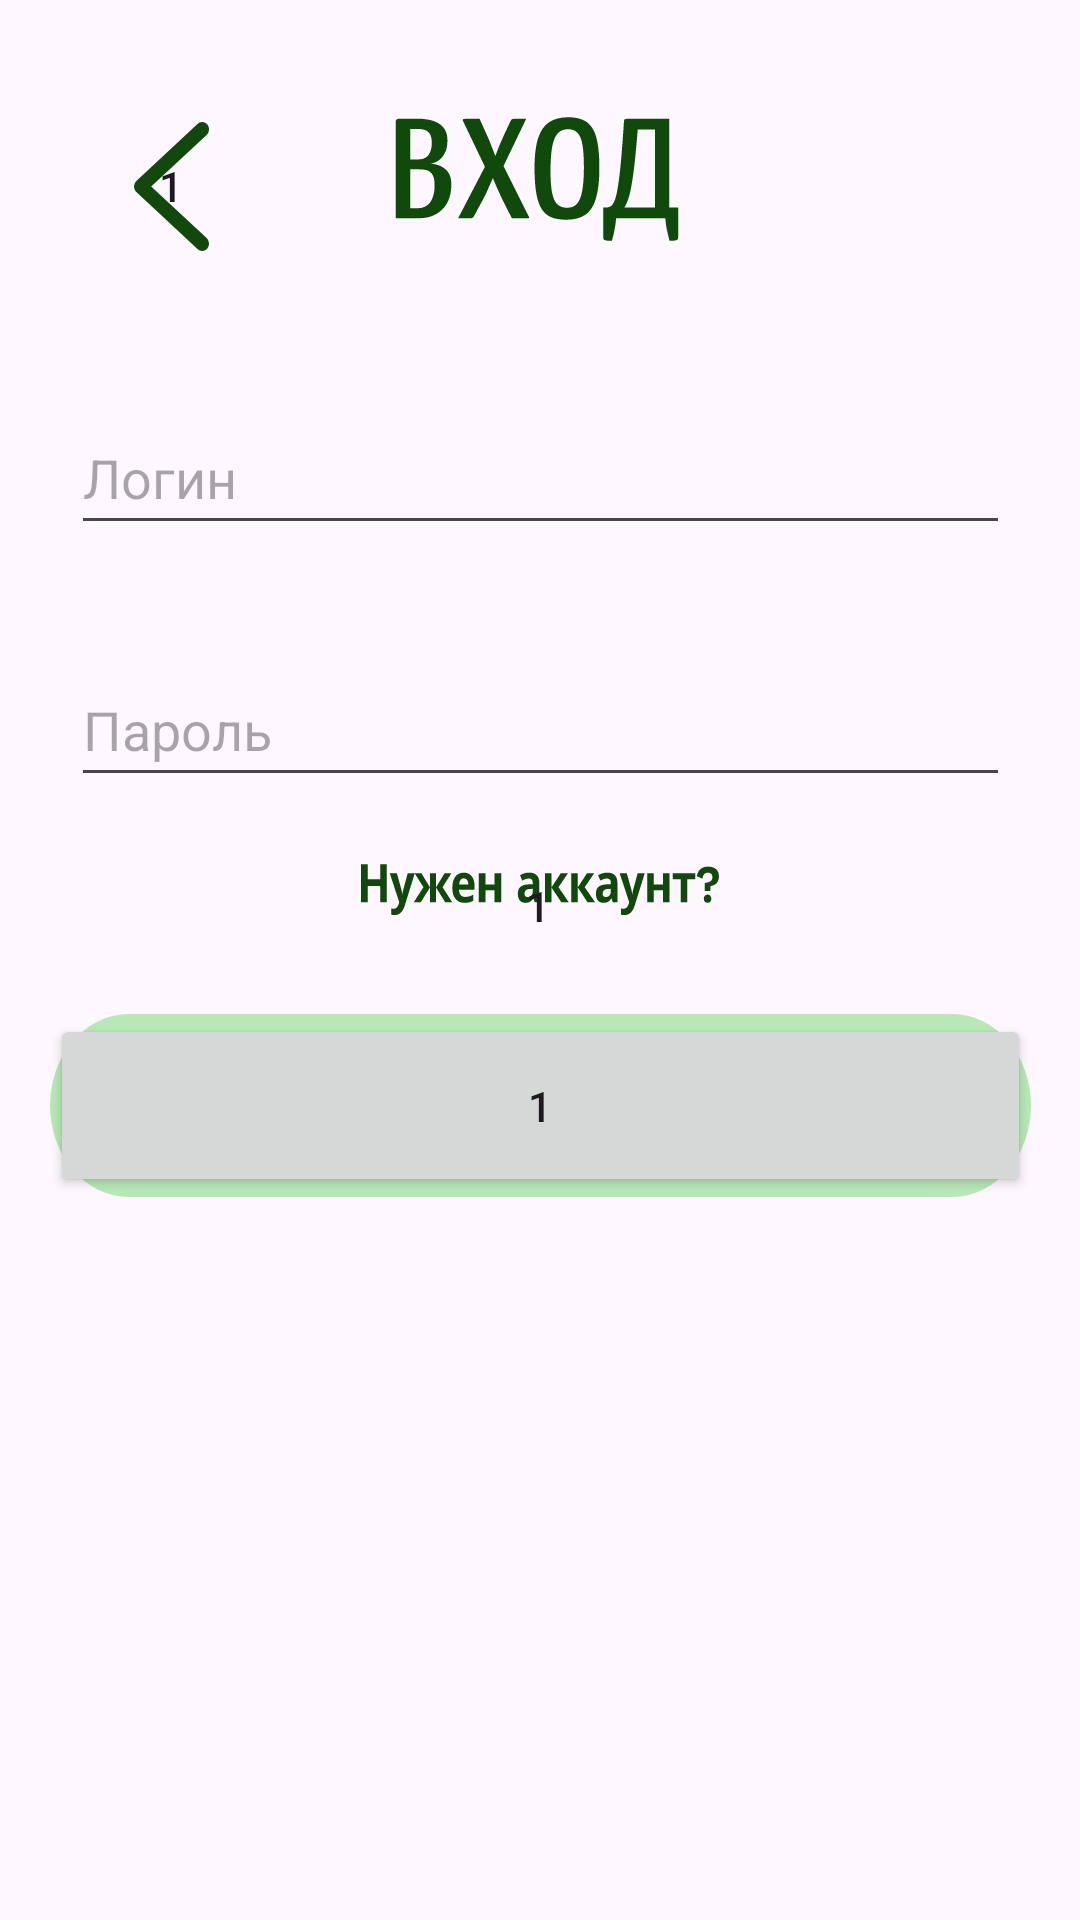

Reconstruct the res/layout file that produces this screen, plus the resources it refers to.
<!-- AndroidManifest.xml: application theme Theme.MyHouseApp0 -->
<!-- res/layout/activity_entrance.xml -->
<?xml version="1.0" encoding="utf-8"?>
<androidx.constraintlayout.widget.ConstraintLayout xmlns:android="http://schemas.android.com/apk/res/android"
    xmlns:app="http://schemas.android.com/apk/res-auto"
    xmlns:tools="http://schemas.android.com/tools"
    android:layout_width="match_parent"
    android:layout_height="match_parent"
    tools:context=".EntranceActivity">

    <View
        android:id="@+id/entrance"
        android:layout_width="97dp"
        android:layout_height="43dp"
        android:background="@drawable/entrance"
        app:layout_constraintBottom_toBottomOf="parent"
        app:layout_constraintEnd_toEndOf="parent"
        app:layout_constraintHorizontal_bias="0.497"
        app:layout_constraintStart_toStartOf="parent"
        app:layout_constraintTop_toTopOf="parent"
        app:layout_constraintVertical_bias="0.065" />

    <Button
        android:id="@+id/btn_back1"
        android:layout_width="50dp"
        android:layout_height="60dp"
        android:layout_marginStart="32dp"
        android:layout_marginTop="32dp"
        android:background="@android:color/transparent"
        android:text="@string/_1"
        android:visibility="visible"
        app:layout_constraintStart_toStartOf="parent"
        app:layout_constraintTop_toTopOf="parent"
        tools:ignore="UsingOnClickInXml" />

    <View
        android:id="@+id/view_back1"
        android:layout_width="25dp"
        android:layout_height="43dp"
        android:background="@drawable/back"
        app:layout_constraintBottom_toBottomOf="@+id/btn_back1"
        app:layout_constraintEnd_toEndOf="@+id/btn_back1"
        app:layout_constraintStart_toStartOf="@+id/btn_back1"
        app:layout_constraintTop_toTopOf="@+id/btn_back1" />

    <EditText
        android:id="@+id/ET_login"
        android:layout_width="313dp"
        android:layout_height="48dp"
        android:layout_marginTop="52dp"
        android:ems="10"
        android:hint="@string/login"
        android:inputType="text|textFilter"
        app:layout_constraintEnd_toEndOf="parent"
        app:layout_constraintStart_toStartOf="parent"
        app:layout_constraintTop_toBottomOf="@+id/entrance"
        android:importantForAutofill="no" />

    <EditText
        android:id="@+id/ET_password"
        android:layout_width="313dp"
        android:layout_height="48dp"
        android:layout_marginTop="36dp"
        android:ems="10"
        android:hint="@string/password"
        android:inputType="textPassword"
        app:layout_constraintEnd_toEndOf="parent"
        app:layout_constraintStart_toStartOf="parent"
        app:layout_constraintTop_toBottomOf="@+id/ET_login"
        android:importantForAutofill="no" />

    <Button
        android:id="@+id/btn_to_login"
        android:layout_width="327dp"
        android:layout_height="61dp"
        android:text="@string/_1"
        android:visibility="visible"
        app:layout_constraintBottom_toBottomOf="parent"
        app:layout_constraintEnd_toEndOf="parent"
        app:layout_constraintStart_toStartOf="parent"
        app:layout_constraintTop_toBottomOf="@+id/ET_password"
        app:layout_constraintVertical_bias="0.231"
        tools:ignore="UsingOnClickInXml" />

    <View
        android:id="@+id/view_to_login"
        android:layout_width="327dp"
        android:layout_height="61dp"
        android:layout_marginBottom="208dp"
        android:background="@drawable/view_login"
        app:layout_constraintBottom_toBottomOf="parent"
        app:layout_constraintEnd_toEndOf="@+id/btn_to_login"
        app:layout_constraintHorizontal_bias="0.0"
        app:layout_constraintStart_toStartOf="@+id/btn_to_login"
        app:layout_constraintTop_toTopOf="@+id/btn_to_login"
        app:layout_constraintVertical_bias="0.0" />

    <View
        android:id="@+id/view_to_register0"
        android:layout_width="122dp"
        android:layout_height="23dp"
        android:layout_marginBottom="32dp"
        android:background="@drawable/view_to_register0"
        app:layout_constraintBottom_toTopOf="@+id/btn_to_login"
        app:layout_constraintEnd_toEndOf="parent"
        app:layout_constraintStart_toStartOf="parent"
        app:layout_constraintTop_toBottomOf="@+id/ET_password"
        app:layout_constraintVertical_bias="1.0" />

    <Button
        android:id="@+id/btn_to_register0"
        android:layout_width="170dp"
        android:layout_height="52dp"
        android:background="@android:color/transparent"
        android:text="@string/_1"
        android:visibility="visible"
        app:layout_constraintBottom_toTopOf="@+id/btn_to_login"
        app:layout_constraintEnd_toEndOf="parent"
        app:layout_constraintHorizontal_bias="0.497"
        app:layout_constraintStart_toStartOf="parent"
        app:layout_constraintTop_toBottomOf="@+id/ET_password"
        tools:ignore="UsingOnClickInXml" />

</androidx.constraintlayout.widget.ConstraintLayout>
<!-- resources referenced by this layout -->
<resources>
  <!-- drawable back (drawable) -->
  <vector xmlns:android="http://schemas.android.com/apk/res/android"
      android:width="22dp"
      android:height="35dp"
      android:viewportWidth="22"
      android:viewportHeight="35">
    <path
        android:pathData="M20,2L2,17.5L20,33"
        android:strokeLineJoin="round"
        android:strokeWidth="4"
        android:fillColor="#00000000"
        android:strokeColor="#10490B"
        android:strokeLineCap="round"/>
  </vector>
  <!-- drawable entrance: vector/xml drawable (drawable, 4508 chars, omitted) -->
  <!-- drawable view_login: vector/xml drawable (drawable, 3494 chars, omitted) -->
  <!-- drawable view_to_register0: vector/xml drawable (drawable, 5583 chars, omitted) -->
  <string name="_1">1</string>
  <string name="login">Логин</string>
  <string name="password">Пароль</string>
  <style name="Theme.MyHouseApp0" parent="Base.Theme.MyHouseApp0" />
  <style name="Base.Theme.MyHouseApp0" parent="Theme.Material3.DayNight.NoActionBar">
          
          
          <item name="android:statusBarColor">@color/navbar</item>
  
      </style>
  <color name="navbar">#F80C3D0E</color>
</resources>
